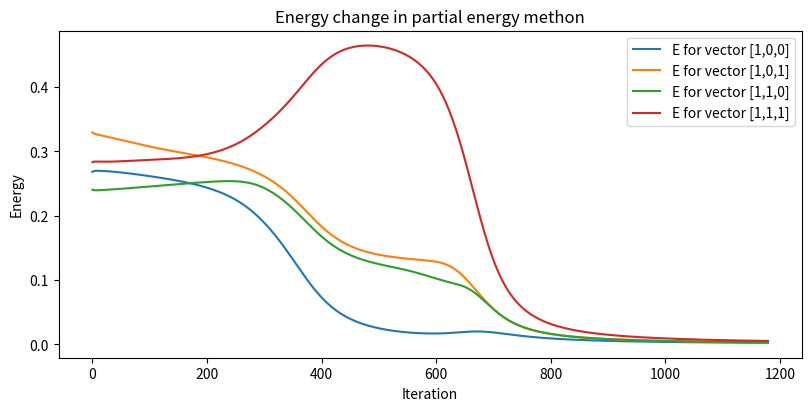

The script that saved this image:
#!/usr/bin/env python3

import numpy as np
import matplotlib.pyplot as plt

class Network(object): 
    def __init__(self, input_vectors, dest, init_weights, ni, gradient_diff):
        self.input_vectors = input_vectors
        self.dest = dest
        self.weights = init_weights
        self.ni = ni
        self.gradient_diff = gradient_diff

    def dot_product(self,x,w):
        return sum([xi * wi for (xi, wi) in zip(x,w)])

    def activation_func(self,w,x):
        return 1/(1+np.exp(-self.dot_product(x,w)))

    def energy(self,d,y):
        return (d-y)**2

    def get_x2(self,x1):
        return [1,self.activation_func(self.weights[0],x1),self.activation_func(self.weights[1],x1)]

    def get_x3(self,x2):
        return self.activation_func(self.weights[2],x2)

    def gradient_matrix(self,d,output_vectors):
        [x3,x2,x1]=output_vectors
        e_deriv = 2*(x3-d)
        x3_deriv = e_deriv*x3*(1-x3)
        x22_deriv = x3_deriv*x2[2]*(1-x2[2])*self.weights[2,2]
        x21_deriv = x3_deriv*x2[1]*(1-x2[1])*self.weights[2,1]
        return np.array([[x21_deriv*x1[0], x21_deriv*x1[1], x21_deriv*x1[2]], [x22_deriv*x1[0], x22_deriv*x1[1], x22_deriv*x1[2]], [x3_deriv*x2[0], x3_deriv*x2[1], x3_deriv*x2[2]]], np.double)

    def get_updated_weights(self,energy_gradient):
        updated_weights = np.empty_like(self.weights)
        for i in range(len(self.weights)):
            for j in range(len(self.weights[i])):
                updated_weights[i,j] = self.weights[i,j]-self.ni*energy_gradient[i,j]
        return updated_weights

    def cycle(self,x1,d):
        x2 = self.get_x2(x1)
        x3 = self.get_x3(x2)
        return [self.energy(x3,d), [x3,x2,[x1[0],x1[1],x1[2]]]]

    def is_gradient_changing(self,weights_diff):
        for i in range(len(weights_diff)): 
            for j in range(len(weights_diff[i])):
                if abs(weights_diff[i,j]) > self.gradient_diff:
                    return True
        return False

    def update_weights(self,energy_gradient):
        updated_weights = self.get_updated_weights(energy_gradient)
        weights_diff = updated_weights-self.weights
        self.weights = updated_weights
        return weights_diff

    def print_results(self, title, iteration, solution):
        print (title)
        print ('Iteration: ', iteration)
        print ('Solution: ', solution)
        print ('Ending weights: ', self.weights)

    def show_energy_diff_plots(partial_energies):
        #fig, (ax0, ax1) = plt.subplots(2, 1, sharex=True, constrained_layout=True)
        #fig, ax0 = plt.subplots(constrained_layout=True,figsize=(7, 4))
        iter = range(len(partial_energies))
        fig, ax0 = plt.subplots(constrained_layout=True,figsize=(8, 4))
        ax0.plot(iter, partial_energies[:,0], label='E for vector [1,0,0]')
        ax0.plot(iter, partial_energies[:,1], label='E for vector [1,0,1]')
        ax0.plot(iter, partial_energies[:,2], label='E for vector [1,1,0]')
        ax0.plot(iter, partial_energies[:,3], label='E for vector [1,1,1]')
        ax0.legend(loc='upper right')
        ax0.set_ylabel('Energy')
        ax0.set_xlabel('Iteration')
        plt.title('Energy change in partial energy methon')
        plt.show(block=True)

Network.show_energy_diff_plots = staticmethod(Network.show_energy_diff_plots)

class NetworkPartial(Network):
    def solve(self):
        solution = np.ones(4)
        energy = np.ones(4)
        weights_diff = np.ones([3,3])
        iteration = 0
        energies=np.empty((0,4), dtype=float)
        while self.is_gradient_changing(weights_diff) and iteration < 8000:
            for i in range(len(self.input_vectors)):
                [partial_energy, output_vectors] = self.cycle(self.input_vectors[i],self.dest[i])
                energy_gradient = self.gradient_matrix(self.dest[i],output_vectors)
                energy[i] = partial_energy
                solution[i] = output_vectors[0]
                weights_diff = self.update_weights(energy_gradient)
            iteration += 1
            energies = np.append(energies, np.array([energy]), axis=0)
        self.print_results('Partial energy method',iteration,solution)
        return energies



def network_whole_energy(weights,input_vector,d,ni,diff):
    solution = np.ones(4)
    energy = np.ones(4)
    weights_diff = np.ones([3,3])
    iteration = 0
    while is_gradient_changing(weights_diff,diff) and iteration < 8000:
        energy_gradient_sum = np.zeros([3,3])
        for i in range(len(input_vector)):
            [partial_energy, output_vectors] = cycle(weights,input_vector[i],d[i])
            solution[i] = output_vectors[0]
            energy_gradient_sum += gradient_matrix(d[i],weights[2],output_vectors)
            energy[i] = partial_energy    
        [weights,weights_diff] = update_weight(weights,ni,energy_gradient_sum)
        iteration += 1
    print ('Whole energy method')
    print ('Iteration: ', iteration)
    print ('Last energy: ', energy)
    print ('Solution: ', solution)
    print ('Ending weights: ', weights)
    


def main():
    weights_init = np.array([[0.86,-0.16,0.28],[0.82,-0.51,-0.89],[0.04,-0.43,0.48]], np.double)
    x = np.array([[1,0,0],[1,0,1],[1,1,0],[1,1,1]], np.double)
    d = [0,1,1,0]
    network_partial = NetworkPartial(x, d, weights_init, 0.5, 0.005)
    partial_energies = network_partial.solve()
    Network.show_energy_diff_plots(partial_energies)
    #network_whole_energy(weights_init,x,d,0.5,0.000000001)

main()